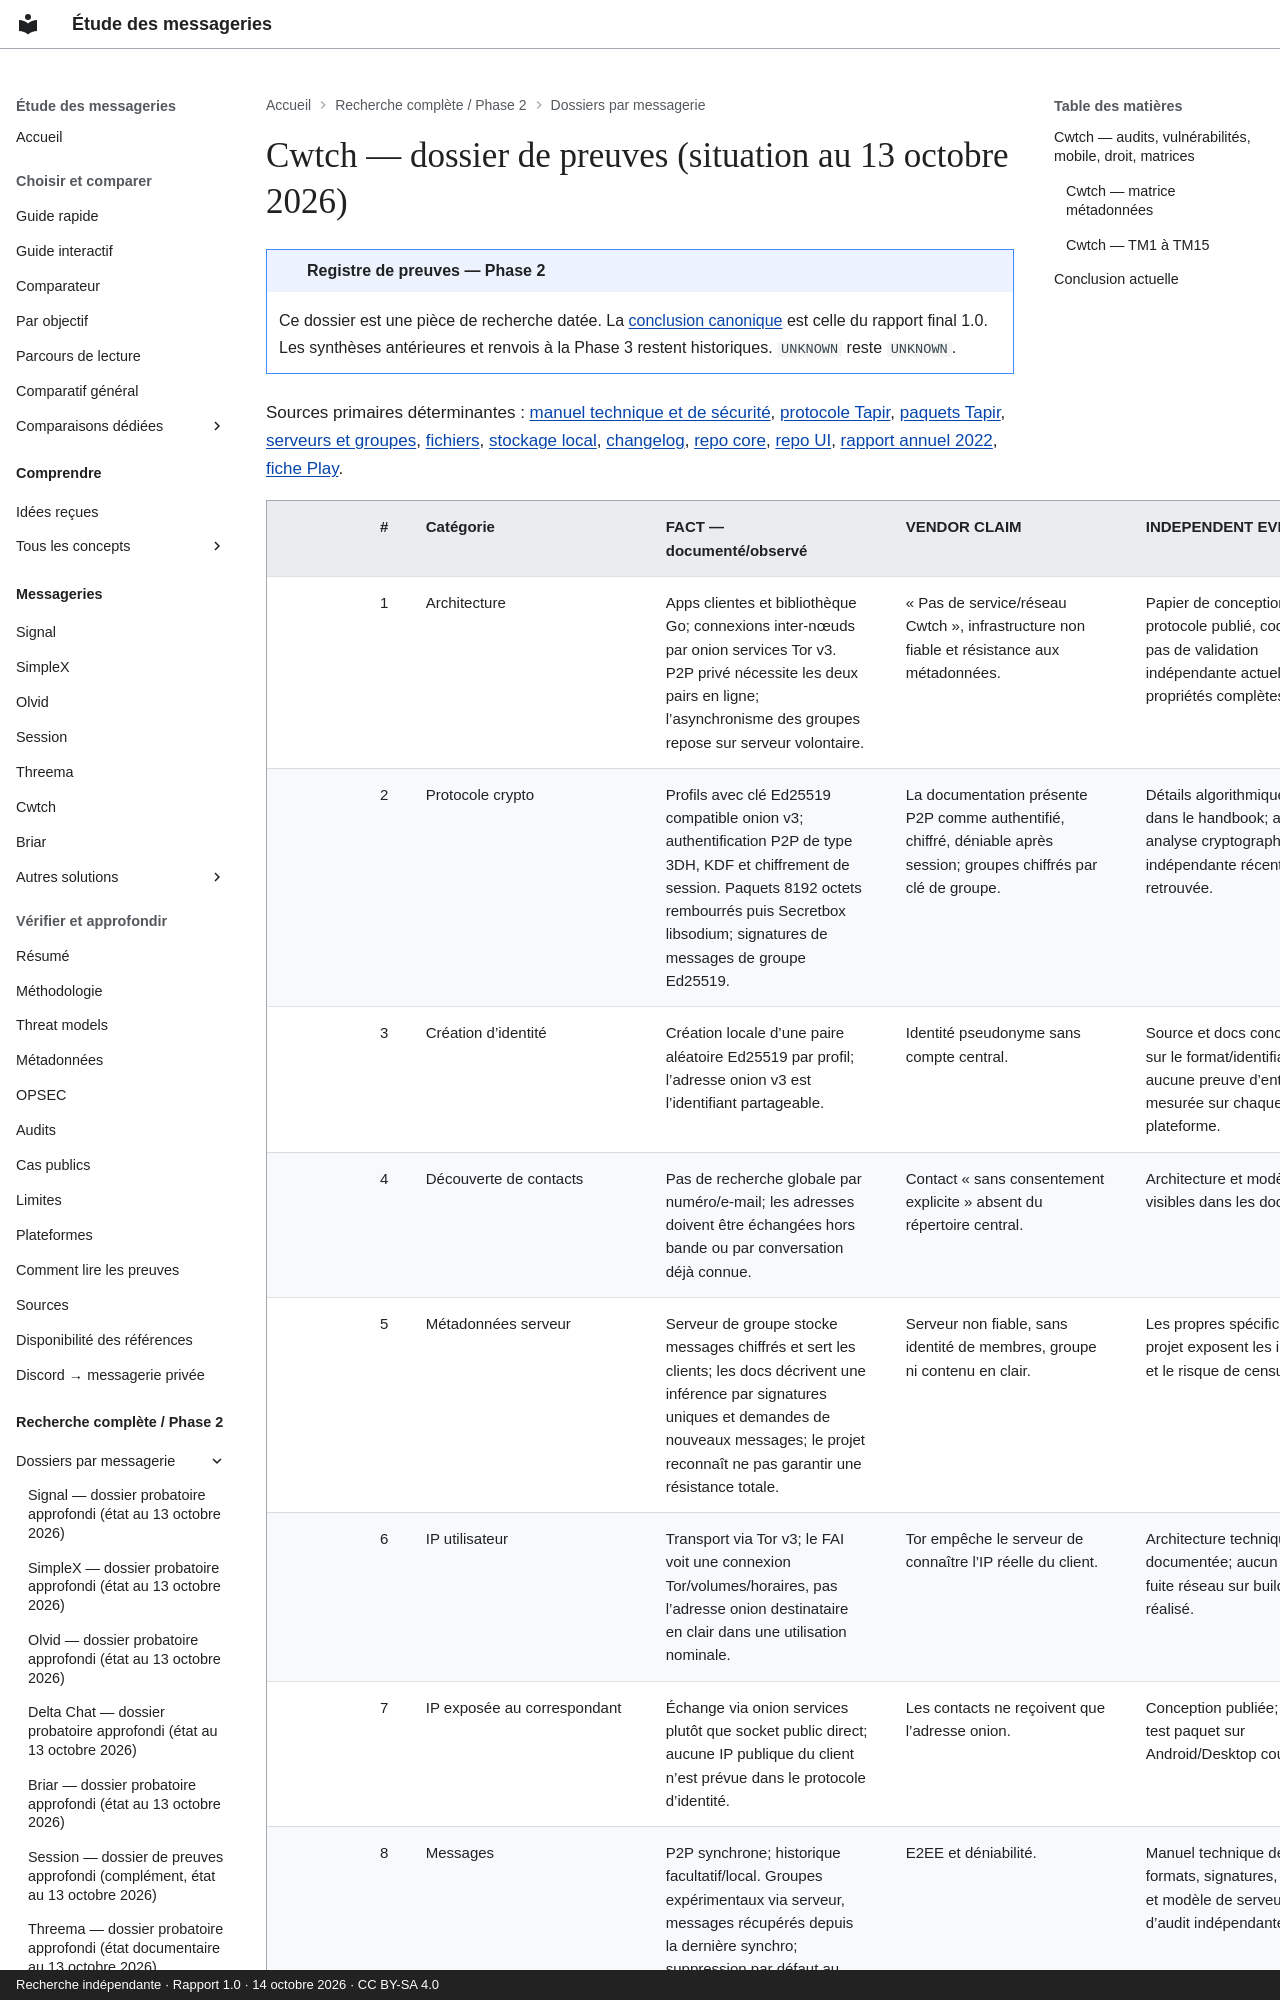

repository: Voldigoade/recherche-messageries · page: recherche/28-cwtch-dossier-de-preuves-situation-au-13-octobre-2026/index.html · generator: mkdocs · copyright: Recherche indépendante · Rapport 1.0 · 14 octobre 2026 · CC BY-SA 4.0

---
title: Cwtch — dossier de preuves (situation au 13 octobre 2026)
description: 'Registre Phase 2 : Cwtch — dossier de preuves (situation au 13 octobre
  2026). Preuves, périmètres et inconnues documentaires au 14 octobre 2026.'
search:
  boost: 0.5
source_file: enquete-messageries-progress.md
source_line: 1513
---
